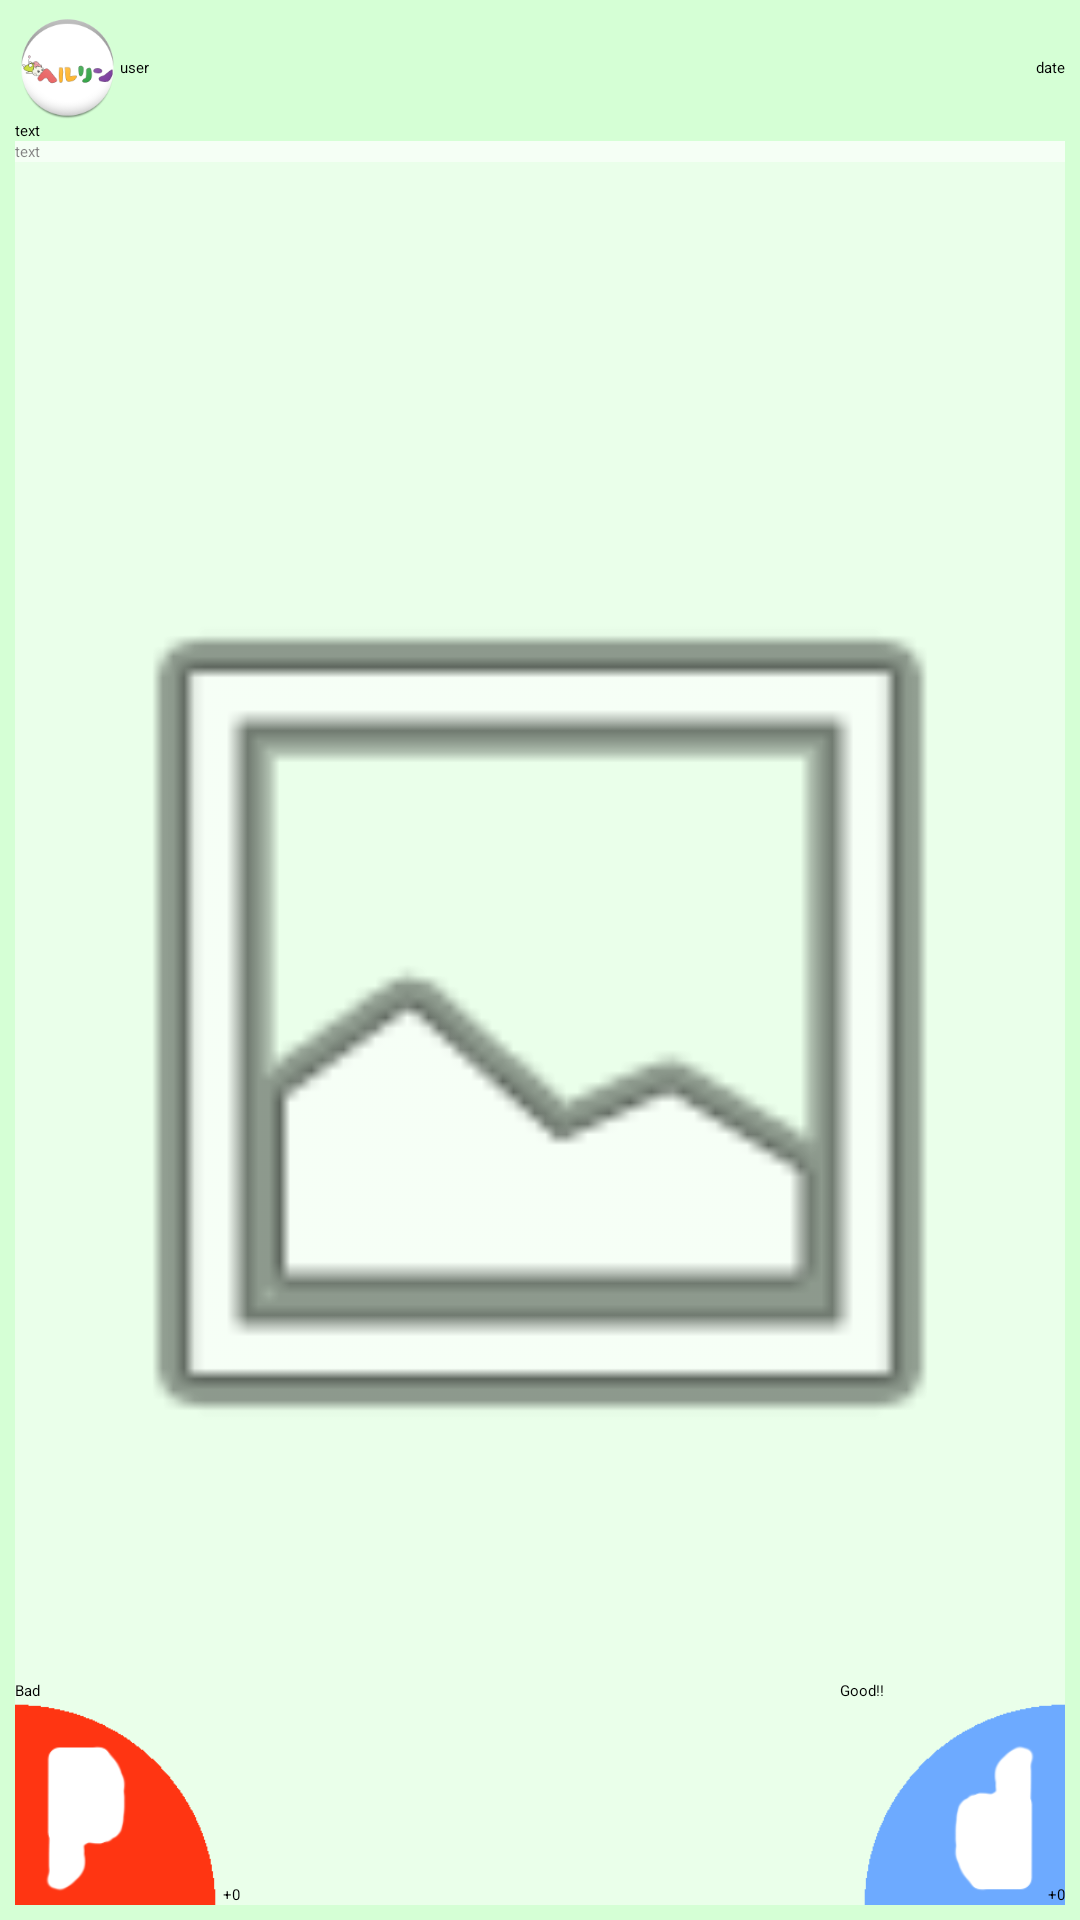

Produce the Android XML layout that renders to this screen, including the resource entries it uses.
<!-- AndroidManifest.xml: application theme AppTheme -->
<!-- res/layout/timeline_list_item.xml -->
<?xml version="1.0" encoding="utf-8"?>
<FrameLayout xmlns:android="http://schemas.android.com/apk/res/android"
    android:id="@+id/FrameLayout1"
    android:layout_width="match_parent"
    android:layout_height="match_parent"
    android:background="@drawable/none_picture_frame"
    android:focusable="false"
    android:focusableInTouchMode="false" >

    <LinearLayout
        android:id="@+id/content"
        android:layout_width="match_parent"
        android:layout_height="wrap_content"
        android:background="#80acffac"
        android:orientation="vertical"
        android:padding="5dp" >

        <LinearLayout
            android:layout_width="match_parent"
            android:layout_height="wrap_content"
            android:layout_weight="0"
            android:focusable="false"
            android:focusableInTouchMode="false"
            android:gravity="center_vertical"
            android:orientation="horizontal" >

            <ImageView
                android:id="@+id/timeline_list_icon"
                android:layout_width="35dp"
                android:layout_height="35dp"
                android:layout_weight="0"
                android:src="@drawable/ic_launcher" />

            <TextView
                android:id="@+id/timeline_list_text_user"
                android:layout_width="wrap_content"
                android:layout_height="wrap_content"
                android:layout_weight="1"
                android:clickable="false"
                android:editable="false"
                android:focusable="false"
                android:focusableInTouchMode="false"
                android:lines="1"
                android:maxLines="1"
                android:scrollHorizontally="true"
                android:text="user"
                android:textAppearance="?android:attr/textAppearanceSmall" />

            <TextView
                android:id="@+id/timeline_list_text_date"
                android:layout_width="wrap_content"
                android:layout_height="wrap_content"
                android:layout_marginLeft="8dp"
                android:layout_weight="0"
                android:clickable="false"
                android:editable="false"
                android:focusable="false"
                android:focusableInTouchMode="false"
                android:maxLines="1"
                android:scrollHorizontally="true"
                android:text="date"
                android:textAppearance="?android:attr/textAppearanceSmall" />
        </LinearLayout>

        <TextView
            android:id="@+id/timeline_list_summary"
            android:layout_width="match_parent"
            android:layout_height="wrap_content"
            android:layout_weight="0"
            android:clickable="false"
            android:editable="false"
            android:focusable="false"
            android:focusableInTouchMode="false"
            android:scrollHorizontally="true"
            android:text="text"
            android:textAppearance="?android:attr/textAppearanceMedium" />

        <FrameLayout
            android:layout_width="match_parent"
            android:layout_height="wrap_content"
            android:layout_weight="0"
            android:background="@drawable/panel_picture_frame_bg_normal" >

            <LinearLayout
                android:id="@+id/timeline_list_content_text"
                android:layout_width="match_parent"
                android:layout_height="wrap_content"
                android:background="#80ffffff"
                android:orientation="vertical" >

                <TextView
                    android:id="@+id/timeline_list_text"
                    android:layout_width="match_parent"
                    android:layout_height="wrap_content"
                    android:layout_weight="1"
                    android:clickable="false"
                    android:editable="false"
                    android:focusable="false"
                    android:focusableInTouchMode="false"
                    android:scrollHorizontally="true"
                    android:text="text"
                    android:textAppearance="?android:attr/textAppearanceMedium" />
            </LinearLayout>

            <LinearLayout
                android:id="@+id/timeline_list_content_picture"
                android:layout_width="match_parent"
                android:layout_height="wrap_content"
                android:background="#80ffffff"
                android:orientation="vertical" >

                <RelativeLayout
                    android:id="@+id/RelativeLayout1"
                    android:layout_width="match_parent"
                    android:layout_height="wrap_content" >

                    <LinearLayout
                        android:id="@+id/LinearLayout1"
                        android:layout_width="match_parent"
                        android:layout_height="match_parent"
                        android:focusable="false"
                        android:focusableInTouchMode="false"
                        android:orientation="horizontal"
                        android:padding="5dp" >

                        <ImageView
                            android:id="@+id/timeline_list_picture"
                            android:layout_width="match_parent"
                            android:layout_height="match_parent"
                            android:adjustViewBounds="true"
                            android:scaleType="fitCenter"
                            android:src="@android:drawable/ic_menu_gallery" />

                    </LinearLayout>

                    <LinearLayout
                        android:id="@+id/LinearLayout2"
                        android:layout_width="match_parent"
                        android:layout_height="wrap_content"
                        android:layout_alignParentBottom="true"
                        android:layout_gravity="bottom"
                        android:focusable="false"
                        android:focusableInTouchMode="false"
                        android:gravity="bottom"
                        android:orientation="horizontal" >

                        <FrameLayout
                            android:layout_width="wrap_content"
                            android:layout_height="wrap_content"
                            android:layout_weight="0" >

                            <Button
                                android:id="@+id/timeline_list_bad"
                                android:layout_width="75dp"
                                android:layout_height="75dp"
                                android:layout_gravity="center"
                                android:layout_weight="0"
                                android:background="@drawable/btn_bad"
                                android:focusable="false"
                                android:focusableInTouchMode="false"
                                android:text="Bad" />

                            <TextView
                                android:id="@+id/timeline_list_bad_num"
                                android:layout_width="wrap_content"
                                android:layout_height="wrap_content"
                                android:layout_gravity="right|bottom"
                                android:text="+0"
                                android:textAppearance="?android:attr/textAppearanceSmall" />
                        </FrameLayout>

                        <FrameLayout
                            android:layout_width="wrap_content"
                            android:layout_height="5dp"
                            android:layout_weight="1" >
                        </FrameLayout>

                        <FrameLayout
                            android:layout_width="wrap_content"
                            android:layout_height="wrap_content"
                            android:layout_weight="0" >

                            <Button
                                android:id="@+id/timeline_list_good"
                                android:layout_width="75dp"
                                android:layout_height="75dp"
                                android:layout_gravity="center"
                                android:layout_weight="0"
                                android:background="@drawable/btn_good"
                                android:focusable="false"
                                android:focusableInTouchMode="false"
                                android:text="Good!!" />

                            <TextView
                                android:id="@+id/timeline_list_good_num"
                                android:layout_width="wrap_content"
                                android:layout_height="wrap_content"
                                android:layout_gravity="bottom|right"
                                android:text="+0"
                                android:textAppearance="?android:attr/textAppearanceSmall" />
                        </FrameLayout>
                    </LinearLayout>
                </RelativeLayout>
            </LinearLayout>

            <ProgressBar
                android:id="@+id/loading_progress"
                android:layout_width="wrap_content"
                android:layout_height="wrap_content"
                android:layout_gravity="right|top" />
        </FrameLayout>
    </LinearLayout>

</FrameLayout>
<!-- resources referenced by this layout -->
<resources>
  <!-- drawable btn_bad (drawable) -->
  <?xml version="1.0" encoding="utf-8"?>
  <selector xmlns:android="http://schemas.android.com/apk/res/android">
      
  	<item android:state_pressed="true" 
  	    android:drawable="@drawable/btn_bad_push">
  	</item>
  	
  	<item android:state_pressed="false" 
  	    android:drawable="@drawable/btn_bad_default">
  	</item>
  
     
  	    
  </selector>
  <!-- drawable btn_good (drawable) -->
  <?xml version="1.0" encoding="utf-8"?>
  <selector xmlns:android="http://schemas.android.com/apk/res/android">
      
  	<item android:state_pressed="true" 
  	    android:drawable="@drawable/btn_good_push">
  	</item>
  	
  	<item android:state_pressed="false" 
  	    android:drawable="@drawable/btn_good_default">
  	</item>
  
     
  	    
  </selector>
  <!-- drawable ic_launcher: png bitmap (drawable-hdpi, 4019 bytes) -->
  <style name="AppTheme" parent="AppBaseTheme">
          
      </style>
  <!-- drawable btn_bad_push: png bitmap (drawable-hdpi, 3018 bytes) -->
  <!-- drawable btn_bad_default: png bitmap (drawable-hdpi, 1966 bytes) -->
  <!-- drawable btn_good_push: png bitmap (drawable-hdpi, 2693 bytes) -->
  <!-- drawable btn_good_default: png bitmap (drawable-hdpi, 2948 bytes) -->
  <style name="AppBaseTheme" parent="Theme.Sherlock.Light">
          
          
      </style>
</resources>
